Run: headless pygame with SDL's dummy video driver; simulated clock (each Clock.tick advances the game by its frame time, no real sleeping); random seed 0; keys injected as events and as key.get_pressed() state; no mouse input.
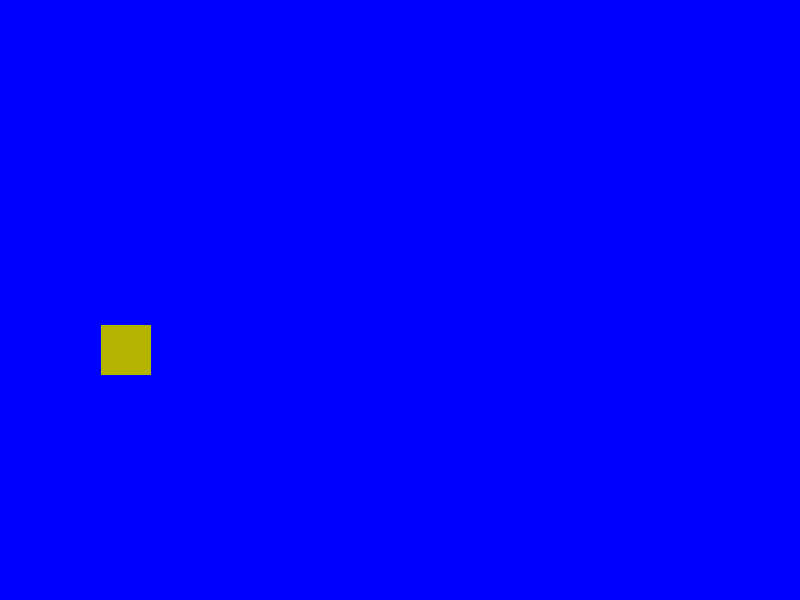
Frame 1 of 4 · flips 1–60 · no input
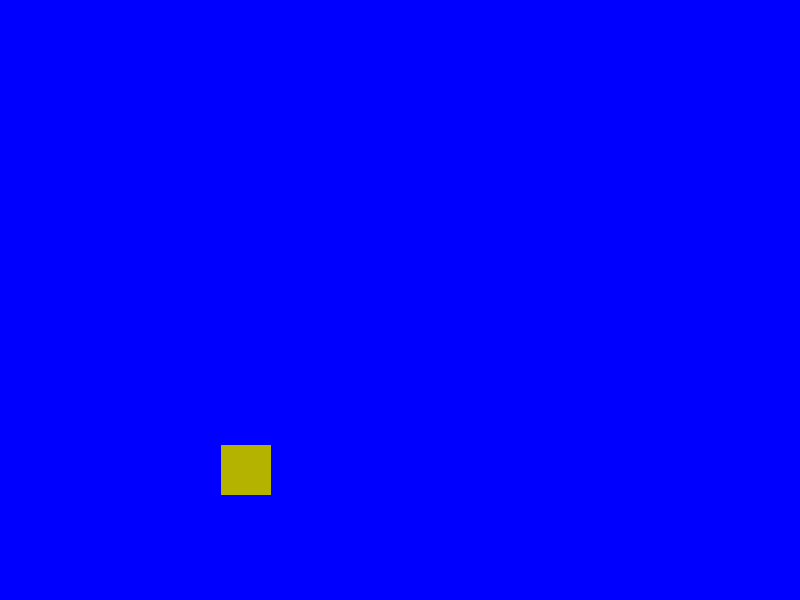
Frame 2 of 4 · flips 61–180 · tapped SPACE, RETURN · held RIGHT (→), D
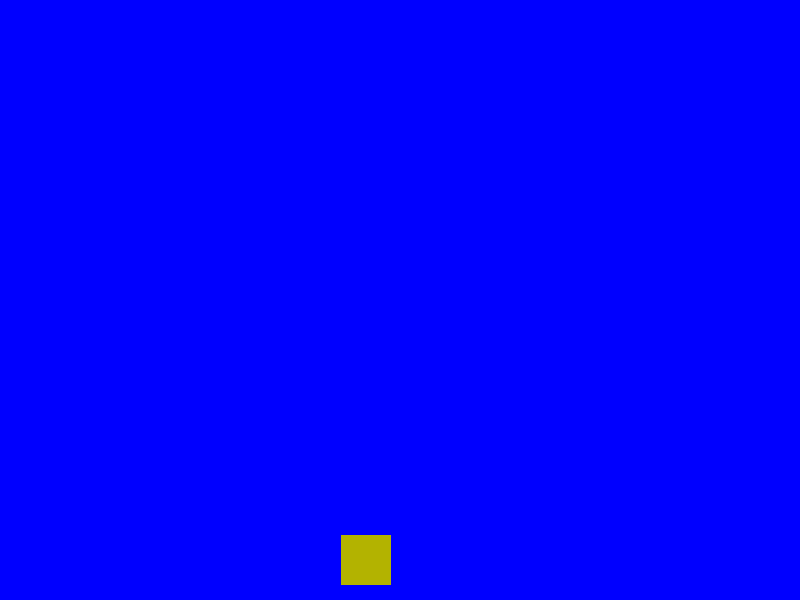
Frame 3 of 4 · flips 181–300 · held DOWN (↓), S
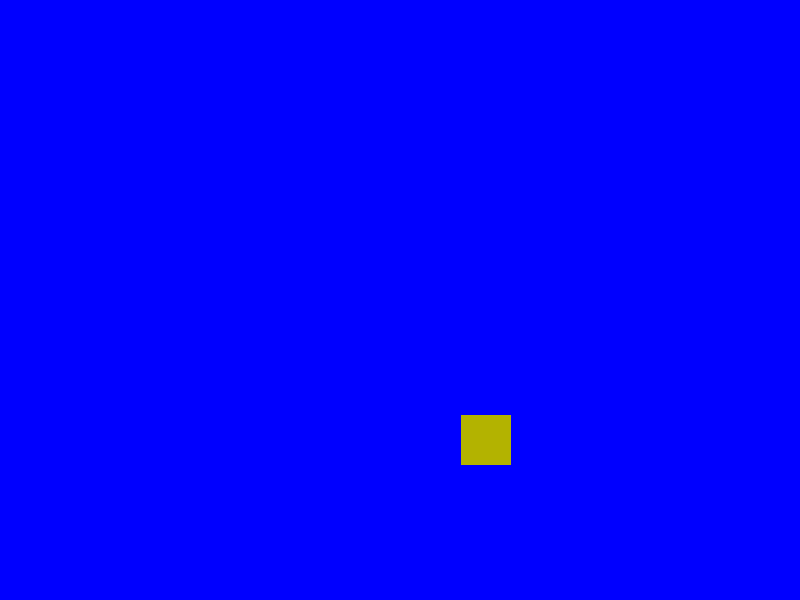
Frame 4 of 4 · flips 301–420 · held LEFT (←), A, UP (↑), W

The pygame program that drew these frames:

import pygame
import random

pygame.init()

SCREEN_WIDTH, SCREEN_HEIGHT = 800, 600
SCREEN_NAME = "Bouncy Sprite Game"

SPRITE_COLOR_CHANGE_EVENT = pygame.USEREVENT + 1
BACKGROUND_COLOR_CHANGE_EVENT = pygame.USEREVENT + 2


# Background colors
BLUE = (0, 0, 255)
LIGHT_BLUE = (173, 216, 230)
DARK_BLUE = (0, 0, 139)


# Sprite colors
YELLOW = (179, 179, 0)
ROYAL_PURPLE = (138, 84, 153)
ORANGE = (255, 165, 0)
WHITE = (255, 255, 255)

class Sprite(pygame.sprite.Sprite):
    def __init__(self, color, width, height):
        super().__init__()

        self.image = pygame.Surface([width, height])
        self.image.fill(color)
        self.rect = self.image.get_rect()
        self.velocity = [random.choice([-1, 1]), random.choice([-1, 1])]

    def update(self):
        self.rect.move_ip(self.velocity)

        boundary_hit = False

        if self.rect.left <= 0 or self.rect.right >= SCREEN_WIDTH:
            self.velocity[0] = -self.velocity[0]
            boundary_hit = True    

        if self.rect.top <= 0 or self.rect.bottom >= SCREEN_HEIGHT:
            self.velocity[1] = -self.velocity[1]
            boundary_hit = True

        if boundary_hit:
            pygame.event.post(pygame.event.Event(SPRITE_COLOR_CHANGE_EVENT))
            pygame.event.post(pygame.event.Event(BACKGROUND_COLOR_CHANGE_EVENT))

    def change_color(self):
        self.image.fill(random.choice([YELLOW, ROYAL_PURPLE, ORANGE, WHITE]))

def change_background_color():
    global bg_color
    bg_color = random.choice([BLUE, LIGHT_BLUE, DARK_BLUE])

all_sprites_list = pygame.sprite.Group()

sp1 = Sprite(YELLOW, 50, 50)

sp1.rect.x = random.randint(0, SCREEN_WIDTH - sp1.rect.width)
sp1.rect.y = random.randint(0, SCREEN_HEIGHT - sp1.rect.height)

all_sprites_list.add(sp1)

screen = pygame.display.set_mode((SCREEN_WIDTH, SCREEN_HEIGHT))
pygame.display.set_caption(SCREEN_NAME)

bg_color = BLUE

screen.fill(bg_color)

running = True

clock = pygame.time.Clock()

while running:
    for event in pygame.event.get():
        if event.type == pygame.QUIT:
            running = False
        elif event.type == SPRITE_COLOR_CHANGE_EVENT:
            sp1.change_color()
        elif event.type == BACKGROUND_COLOR_CHANGE_EVENT:
            change_background_color()

    all_sprites_list.update()    
    screen.fill(bg_color)
    all_sprites_list.draw(screen)
    pygame.display.flip()
    clock.tick(240) # 240 fps

pygame.quit()
